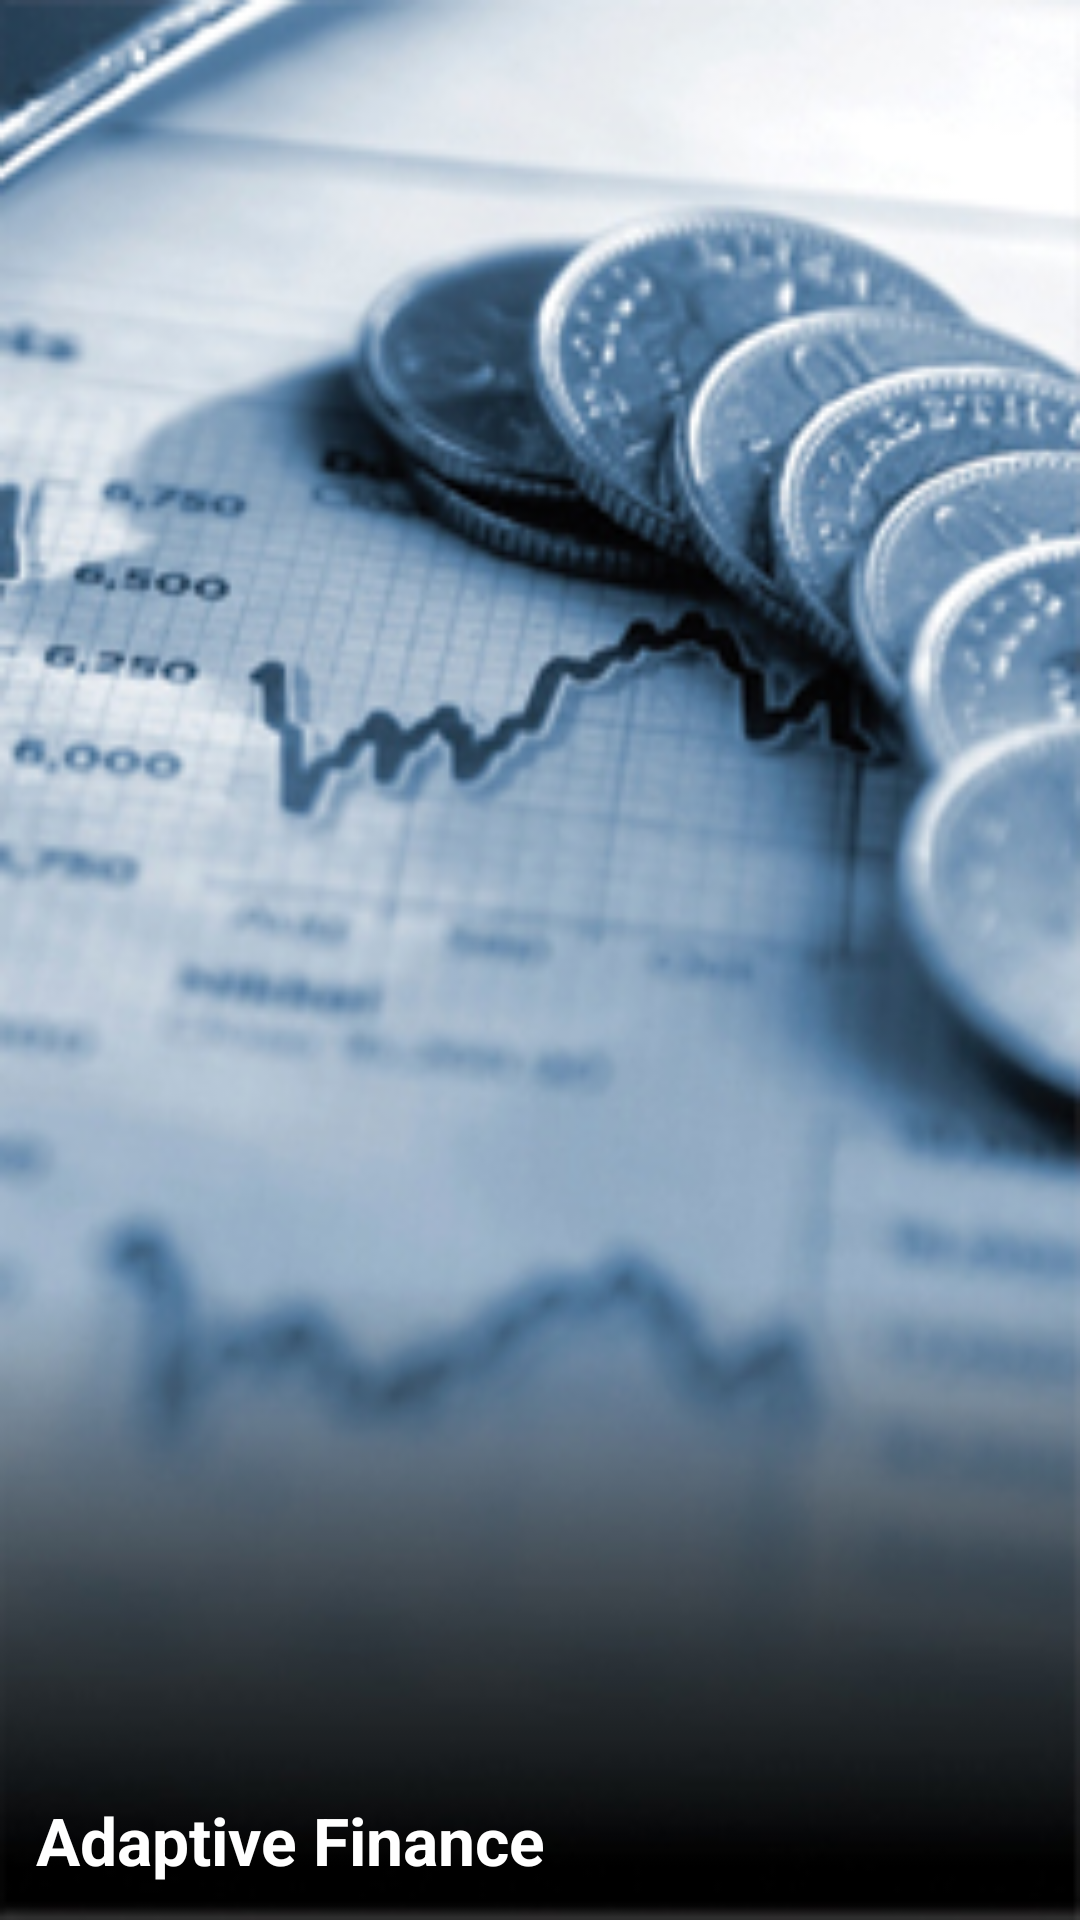

Here is an Android app screen rendered from its layout file. Give the layout XML and the strings, colors and styles it references.
<!-- AndroidManifest.xml: application theme AppTheme -->
<!-- res/layout/nav_header_main.xml -->
<?xml version="1.0" encoding="utf-8"?>
<LinearLayout xmlns:android="http://schemas.android.com/apk/res/android"
    xmlns:app="http://schemas.android.com/apk/res-auto"
    android:layout_width="match_parent"
    android:layout_height="@dimen/nav_header_height"
    android:background="@drawable/finance_logo"
    android:gravity="bottom"
    android:orientation="vertical"
    android:paddingBottom="@dimen/activity_vertical_margin"
    android:paddingLeft="@dimen/activity_horizontal_margin"
    android:paddingRight="@dimen/activity_horizontal_margin"
    android:paddingTop="@dimen/activity_vertical_margin"
    android:theme="@style/ThemeOverlay.AppCompat.Dark">

    <TextView
        android:layout_width="wrap_content"
        android:layout_height="wrap_content"
        android:text="Adaptive Finance"
        android:textAppearance="@style/Base.TextAppearance.AppCompat.Large"
        android:textStyle="bold"/>

</LinearLayout>
<!-- resources referenced by this layout -->
<resources>
  <dimen name="activity_horizontal_margin">12dp</dimen>
  <dimen name="activity_vertical_margin">12dp</dimen>
  <dimen name="nav_header_height">176dp</dimen>
  <!-- drawable finance_logo: png bitmap (drawable, 98177 bytes) -->
  <style name="AppTheme" parent="Theme.AppCompat.Light.DarkActionBar">
          <item name="colorPrimary">@color/colorPrimary</item>
          <item name="colorPrimaryDark">@color/colorPrimaryDark</item>
          <item name="colorAccent">@color/colorAccent</item>
          <item name="drawerArrowStyle">@style/DrawerArrowToggle</item>
      </style>
  <color name="colorPrimary">#fcfcfc</color>
  <color name="colorPrimaryDark">#9b9b9b</color>
  <color name="colorAccent">#444444</color>
  <style name="DrawerArrowToggle" parent="Widget.AppCompat.DrawerArrowToggle">
          <item name="color">@color/dot_active</item>
      </style>
  <color name="dot_active">#252526</color>
</resources>
